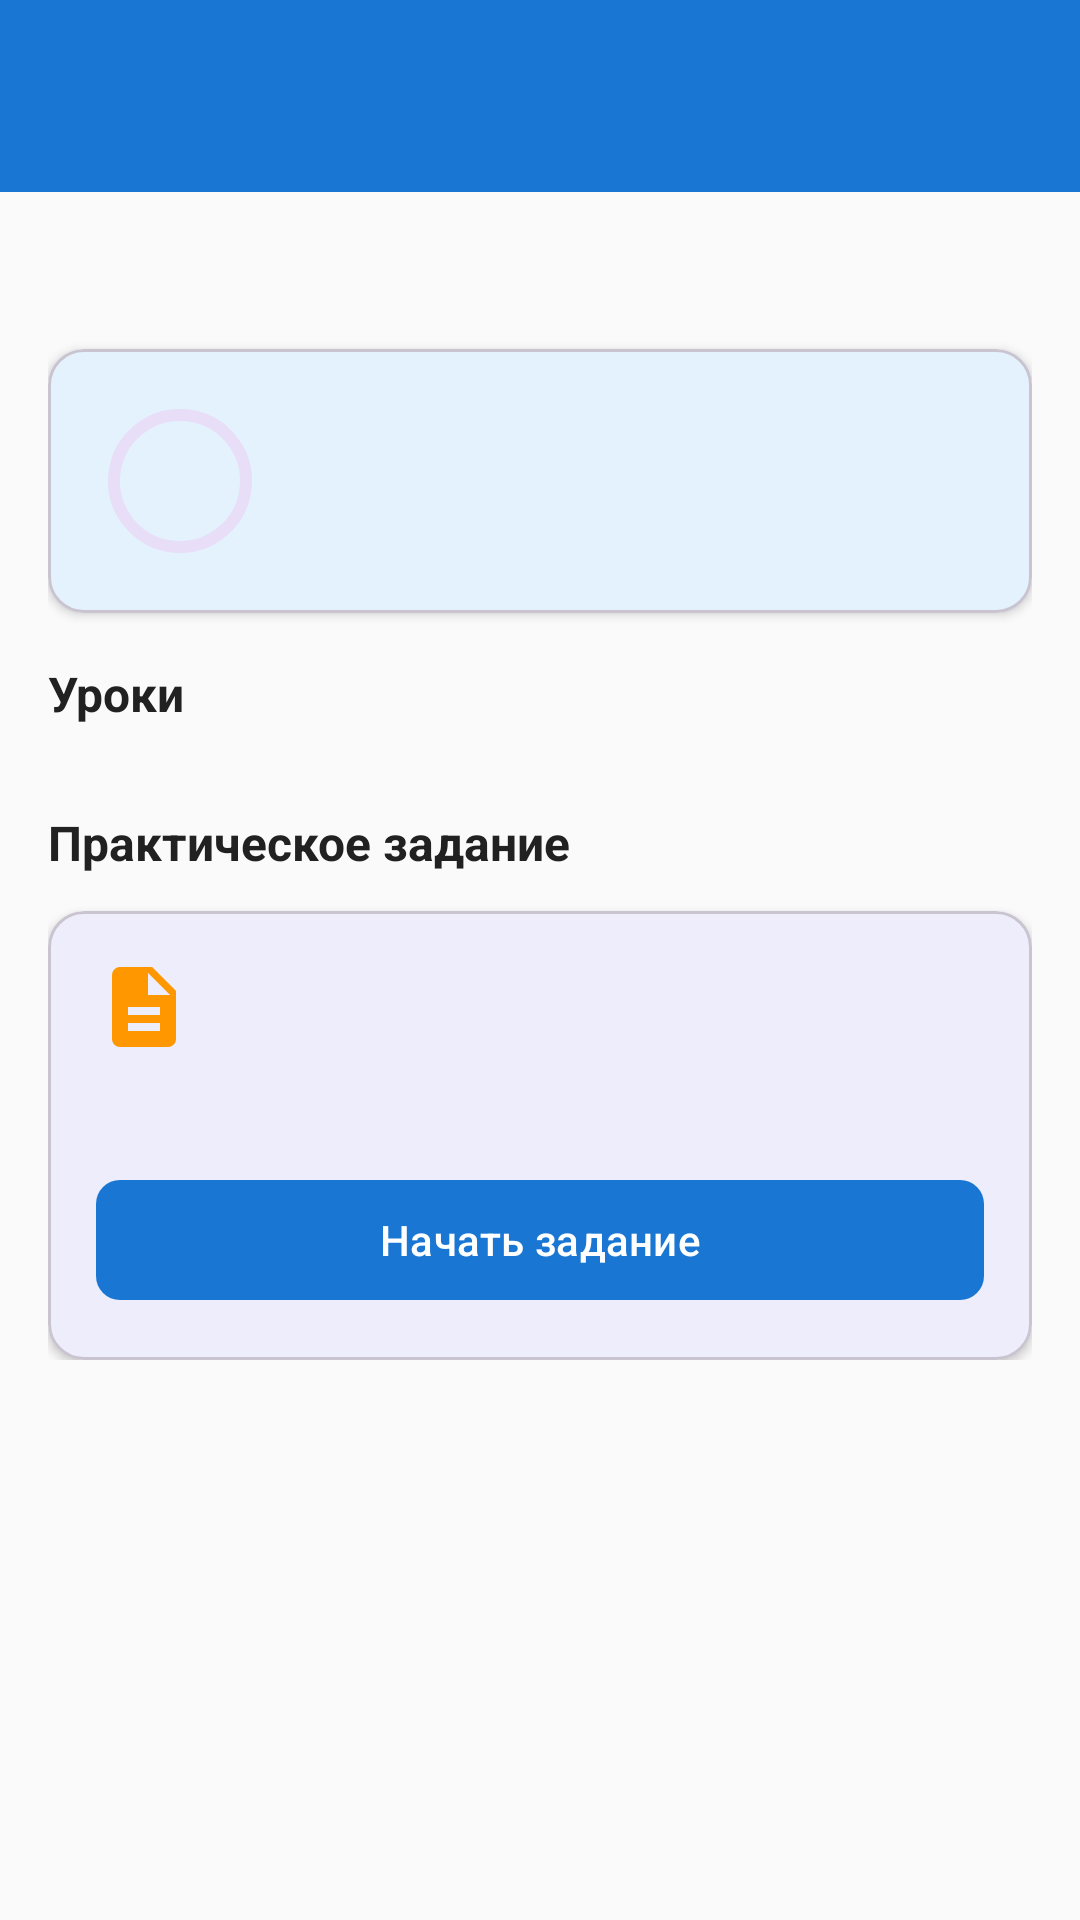

Reconstruct the res/layout file that produces this screen, plus the resources it refers to.
<!-- AndroidManifest.xml: application theme Theme.Network_base -->
<!-- res/layout/fragment_module_detail.xml -->
<?xml version="1.0" encoding="utf-8"?>
<androidx.coordinatorlayout.widget.CoordinatorLayout 
    xmlns:android="http://schemas.android.com/apk/res/android"
    xmlns:app="http://schemas.android.com/apk/res-auto"
    xmlns:tools="http://schemas.android.com/tools"
    android:layout_width="match_parent"
    android:layout_height="match_parent"
    android:background="@color/background_light">

    <com.google.android.material.appbar.AppBarLayout
        android:layout_width="match_parent"
        android:layout_height="wrap_content">

        <com.google.android.material.appbar.MaterialToolbar
            android:id="@+id/toolbar"
            android:layout_width="match_parent"
            android:layout_height="?attr/actionBarSize"
            app:navigationIcon="@drawable/ic_back"
            app:navigationIconTint="@color/white"
            app:titleTextColor="@color/white"
            tools:title="Введение в сети" />

    </com.google.android.material.appbar.AppBarLayout>

    <androidx.core.widget.NestedScrollView
        android:layout_width="match_parent"
        android:layout_height="match_parent"
        app:layout_behavior="@string/appbar_scrolling_view_behavior">

        <LinearLayout
            android:layout_width="match_parent"
            android:layout_height="wrap_content"
            android:orientation="vertical"
            android:padding="16dp">

            
            <TextView
                android:id="@+id/text_description"
                android:layout_width="wrap_content"
                android:layout_height="wrap_content"
                android:textSize="15sp"
                android:textColor="@color/text_secondary"
                android:layout_marginBottom="16dp"
                tools:text="Базовые понятия компьютерных сетей" />

            
            <com.google.android.material.card.MaterialCardView
                android:layout_width="match_parent"
                android:layout_height="wrap_content"
                android:layout_marginBottom="16dp"
                app:cardCornerRadius="12dp"
                app:cardElevation="2dp"
                app:cardBackgroundColor="@color/primary_light">

                <LinearLayout
                    android:layout_width="match_parent"
                    android:layout_height="wrap_content"
                    android:orientation="horizontal"
                    android:padding="16dp"
                    android:gravity="center_vertical">

                    <com.google.android.material.progressindicator.CircularProgressIndicator
                        android:id="@+id/progress_circular"
                        android:layout_width="48dp"
                        android:layout_height="48dp"
                        app:indicatorSize="48dp"
                        app:trackThickness="4dp"
                        app:indicatorColor="@color/primary" />

                    <LinearLayout
                        android:layout_width="wrap_content"
                        android:layout_height="wrap_content"
                        android:layout_marginStart="16dp"
                        android:orientation="vertical">

                        <TextView
                            android:id="@+id/text_progress_title"
                            android:layout_width="wrap_content"
                            android:layout_height="wrap_content"
                            android:textSize="14sp"
                            android:textStyle="bold"
                            android:textColor="@color/primary"
                            tools:text="Прогресс: 50%" />

                        <TextView
                            android:id="@+id/text_progress_detail"
                            android:layout_width="wrap_content"
                            android:layout_height="wrap_content"
                            android:textSize="12sp"
                            android:textColor="@color/text_secondary"
                            tools:text="1 из 2 уроков, задание не выполнено" />

                    </LinearLayout>

                </LinearLayout>

            </com.google.android.material.card.MaterialCardView>

            
            <TextView
                android:layout_width="wrap_content"
                android:layout_height="wrap_content"
                android:text="Уроки"
                android:textSize="16sp"
                android:textStyle="bold"
                android:textColor="@color/text_primary"
                android:layout_marginBottom="12dp" />

            <androidx.recyclerview.widget.RecyclerView
                android:id="@+id/recycler_lessons"
                android:layout_width="match_parent"
                android:layout_height="wrap_content"
                android:nestedScrollingEnabled="false"
                tools:listitem="@layout/item_lesson" />

            
            <TextView
                android:layout_width="wrap_content"
                android:layout_height="wrap_content"
                android:text="Практическое задание"
                android:textSize="16sp"
                android:textStyle="bold"
                android:textColor="@color/text_primary"
                android:layout_marginTop="16dp"
                android:layout_marginBottom="12dp" />

            <com.google.android.material.card.MaterialCardView
                android:id="@+id/card_task"
                android:layout_width="match_parent"
                android:layout_height="wrap_content"
                app:cardCornerRadius="12dp"
                app:cardElevation="2dp"
                android:clickable="true"
                android:focusable="true"
                android:foreground="?attr/selectableItemBackground">

                <LinearLayout
                    android:layout_width="match_parent"
                    android:layout_height="wrap_content"
                    android:orientation="vertical"
                    android:padding="16dp">

                    <LinearLayout
                        android:layout_width="match_parent"
                        android:layout_height="wrap_content"
                        android:orientation="horizontal"
                        android:gravity="center_vertical">

                        <ImageView
                            android:layout_width="32dp"
                            android:layout_height="32dp"
                            android:src="@drawable/ic_task"
                            app:tint="@color/secondary" />

                        <TextView
                            android:id="@+id/text_task_title"
                            android:layout_width="0dp"
                            android:layout_height="wrap_content"
                            android:layout_weight="1"
                            android:layout_marginStart="12dp"
                            android:textSize="15sp"
                            android:textStyle="bold"
                            android:textColor="@color/text_primary"
                            tools:text="Соединить два компьютера" />

                        <TextView
                            android:id="@+id/text_task_xp"
                            android:layout_width="wrap_content"
                            android:layout_height="wrap_content"
                            android:textSize="13sp"
                            android:textColor="@color/secondary"
                            android:textStyle="bold"
                            tools:text="+30 XP" />

                    </LinearLayout>

                    <TextView
                        android:id="@+id/text_task_description"
                        android:layout_width="match_parent"
                        android:layout_height="wrap_content"
                        android:layout_marginTop="8dp"
                        android:textSize="13sp"
                        android:textColor="@color/text_secondary"
                        tools:text="Создайте простейшую сеть из двух компьютеров и соедините их между собой." />

                    <com.google.android.material.button.MaterialButton
                        android:id="@+id/button_start_task"
                        android:layout_width="match_parent"
                        android:layout_height="wrap_content"
                        android:layout_marginTop="12dp"
                        android:text="Начать задание"
                        app:cornerRadius="8dp" />

                </LinearLayout>

            </com.google.android.material.card.MaterialCardView>

        </LinearLayout>

    </androidx.core.widget.NestedScrollView>

</androidx.coordinatorlayout.widget.CoordinatorLayout>
<!-- res/layout/item_lesson.xml (included above) -->
<?xml version="1.0" encoding="utf-8"?>
<com.google.android.material.card.MaterialCardView 
    xmlns:android="http://schemas.android.com/apk/res/android"
    xmlns:app="http://schemas.android.com/apk/res-auto"
    xmlns:tools="http://schemas.android.com/tools"
    android:layout_width="match_parent"
    android:layout_height="wrap_content"
    android:layout_marginBottom="8dp"
    app:cardCornerRadius="8dp"
    app:cardElevation="1dp"
    android:clickable="true"
    android:focusable="true"
    android:foreground="?attr/selectableItemBackground">

    <LinearLayout
        android:layout_width="match_parent"
        android:layout_height="wrap_content"
        android:orientation="horizontal"
        android:padding="12dp"
        android:gravity="center_vertical">

        <ImageView
            android:id="@+id/icon_status"
            android:layout_width="24dp"
            android:layout_height="24dp"
            android:src="@drawable/ic_lesson"
            app:tint="@color/text_hint" />

        <LinearLayout
            android:layout_width="0dp"
            android:layout_height="wrap_content"
            android:layout_weight="1"
            android:layout_marginStart="12dp"
            android:orientation="vertical">

            <TextView
                android:id="@+id/text_lesson_title"
                android:layout_width="wrap_content"
                android:layout_height="wrap_content"
                android:textSize="14sp"
                android:textColor="@color/text_primary"
                tools:text="Что такое компьютерная сеть" />

            <TextView
                android:id="@+id/text_lesson_duration"
                android:layout_width="wrap_content"
                android:layout_height="wrap_content"
                android:layout_marginTop="2dp"
                android:textSize="12sp"
                android:textColor="@color/text_hint"
                tools:text="~5 мин" />

        </LinearLayout>

        <ImageView
            android:layout_width="20dp"
            android:layout_height="20dp"
            android:src="@drawable/ic_chevron_right"
            app:tint="@color/text_hint" />

    </LinearLayout>

</com.google.android.material.card.MaterialCardView>
<!-- resources referenced by this layout -->
<resources>
  <color name="background_light">#FAFAFA</color>
  <color name="primary">#1976D2</color>
  <color name="primary_light">#E3F2FD</color>
  <color name="secondary">#FF9800</color>
  <color name="text_hint">#9E9E9E</color>
  <color name="text_primary">#212121</color>
  <color name="text_secondary">#757575</color>
  <color name="white">#FFFFFFFF</color>
  <!-- drawable ic_lesson (drawable) -->
  <vector xmlns:android="http://schemas.android.com/apk/res/android"
      android:width="24dp"
      android:height="24dp"
      android:viewportWidth="24"
      android:viewportHeight="24">
      <path
          android:fillColor="#FF000000"
          android:pathData="M21,5c-1.11,-0.35 -2.33,-0.5 -3.5,-0.5 -1.95,0 -4.05,0.4 -5.5,1.5 -1.45,-1.1 -3.55,-1.5 -5.5,-1.5S2.45,4.9 1,6v14.65c0,0.25 0.25,0.5 0.5,0.5 0.1,0 0.15,-0.05 0.25,-0.05C3.1,20.45 5.05,20 6.5,20c1.95,0 4.05,0.4 5.5,1.5 1.35,-0.85 3.8,-1.5 5.5,-1.5 1.65,0 3.35,0.3 4.75,1.05 0.1,0.05 0.15,0.05 0.25,0.05 0.25,0 0.5,-0.25 0.5,-0.5V6c-0.6,-0.45 -1.25,-0.75 -2,-1zM21,18.5c-1.1,-0.35 -2.3,-0.5 -3.5,-0.5 -1.7,0 -4.15,0.65 -5.5,1.5V8c1.35,-0.85 3.8,-1.5 5.5,-1.5 1.2,0 2.4,0.15 3.5,0.5v11.5z"/>
  </vector>
  <!-- drawable ic_task (drawable) -->
  <vector xmlns:android="http://schemas.android.com/apk/res/android"
      android:width="24dp"
      android:height="24dp"
      android:viewportWidth="24"
      android:viewportHeight="24">
      <path
          android:fillColor="#FF000000"
          android:pathData="M14,2H6c-1.1,0 -1.99,0.9 -1.99,2L4,20c0,1.1 0.89,2 1.99,2H18c1.1,0 2,-0.9 2,-2V8l-6,-6zM16,18H8v-2h8v2zM16,14H8v-2h8v2zM13,9V3.5L18.5,9H13z"/>
  </vector>
  <style name="Theme.Network_base" parent="Theme.Material3.DayNight.NoActionBar">
          <item name="colorPrimary">@color/primary</item>
          <item name="colorPrimaryDark">@color/primary_dark</item>
          <item name="colorOnPrimary">@color/white</item>
          <item name="colorSecondary">@color/secondary</item>
          <item name="colorOnSecondary">@color/white</item>
          <item name="android:statusBarColor">@color/primary_dark</item>
          <item name="android:windowBackground">@color/background_light</item>
          
          
          <item name="toolbarStyle">@style/Widget.NetworkBase.Toolbar</item>
          
          
          <item name="bottomNavigationStyle">@style/Widget.NetworkBase.BottomNavigation</item>
      </style>
  <color name="primary_dark">#1565C0</color>
  <style name="Widget.NetworkBase.Toolbar" parent="Widget.Material3.Toolbar">
          <item name="android:background">@color/primary</item>
          <item name="titleTextColor">@color/white</item>
      </style>
  <style name="Widget.NetworkBase.BottomNavigation" parent="Widget.Material3.BottomNavigationView">
          <item name="backgroundTint">@color/white</item>
          <item name="itemIconTint">@color/bottom_nav_color</item>
          <item name="itemTextColor">@color/bottom_nav_color</item>
      </style>
</resources>
